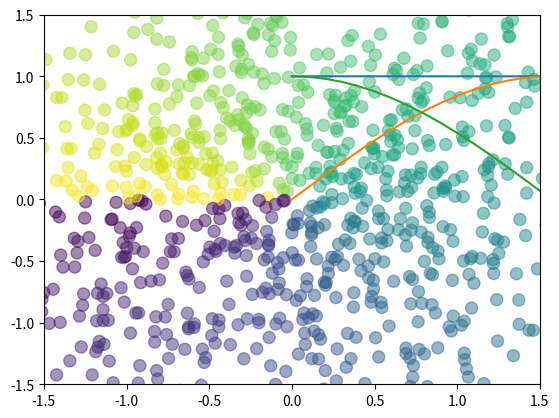

This figure's Python source:
import matplotlib.pyplot as plt
import numpy as np

# 準備數據 ... 假設我要畫一個sin波 從0~180度
# 設定要畫的的x,y數據list....
x = np.arange(0,180)
y = np.cos(x * np.pi / 180.0)

# 開始畫圖
plt.plot(x,y)
# 在這個指令之前，都還在做畫圖的動作 
# 這個指令算是 "秀圖"
plt.show() 

#畫出完整的 sin 圖形
x = np.arange(0, 3 * np.pi, 0.1)
y_sin = np.sin(x)

plt.plot(x, y_sin)

plt.show()

#畫出完整的 cos 圖形
x = np.arange(0, 3 * np.pi, 0.1)
y_cos = np.cos(x)

plt.plot(x, y_cos)

plt.show()


n = 1024
X = np.random.normal(0,1,n)
Y = np.random.normal(0,1,n)

T = np.arctan2(Y,X)
plt.scatter(X,Y, s=75, c=T, alpha=.5)

plt.xlim(-1.5,1.5)
plt.ylim(-1.5,1.5)

plt.show()